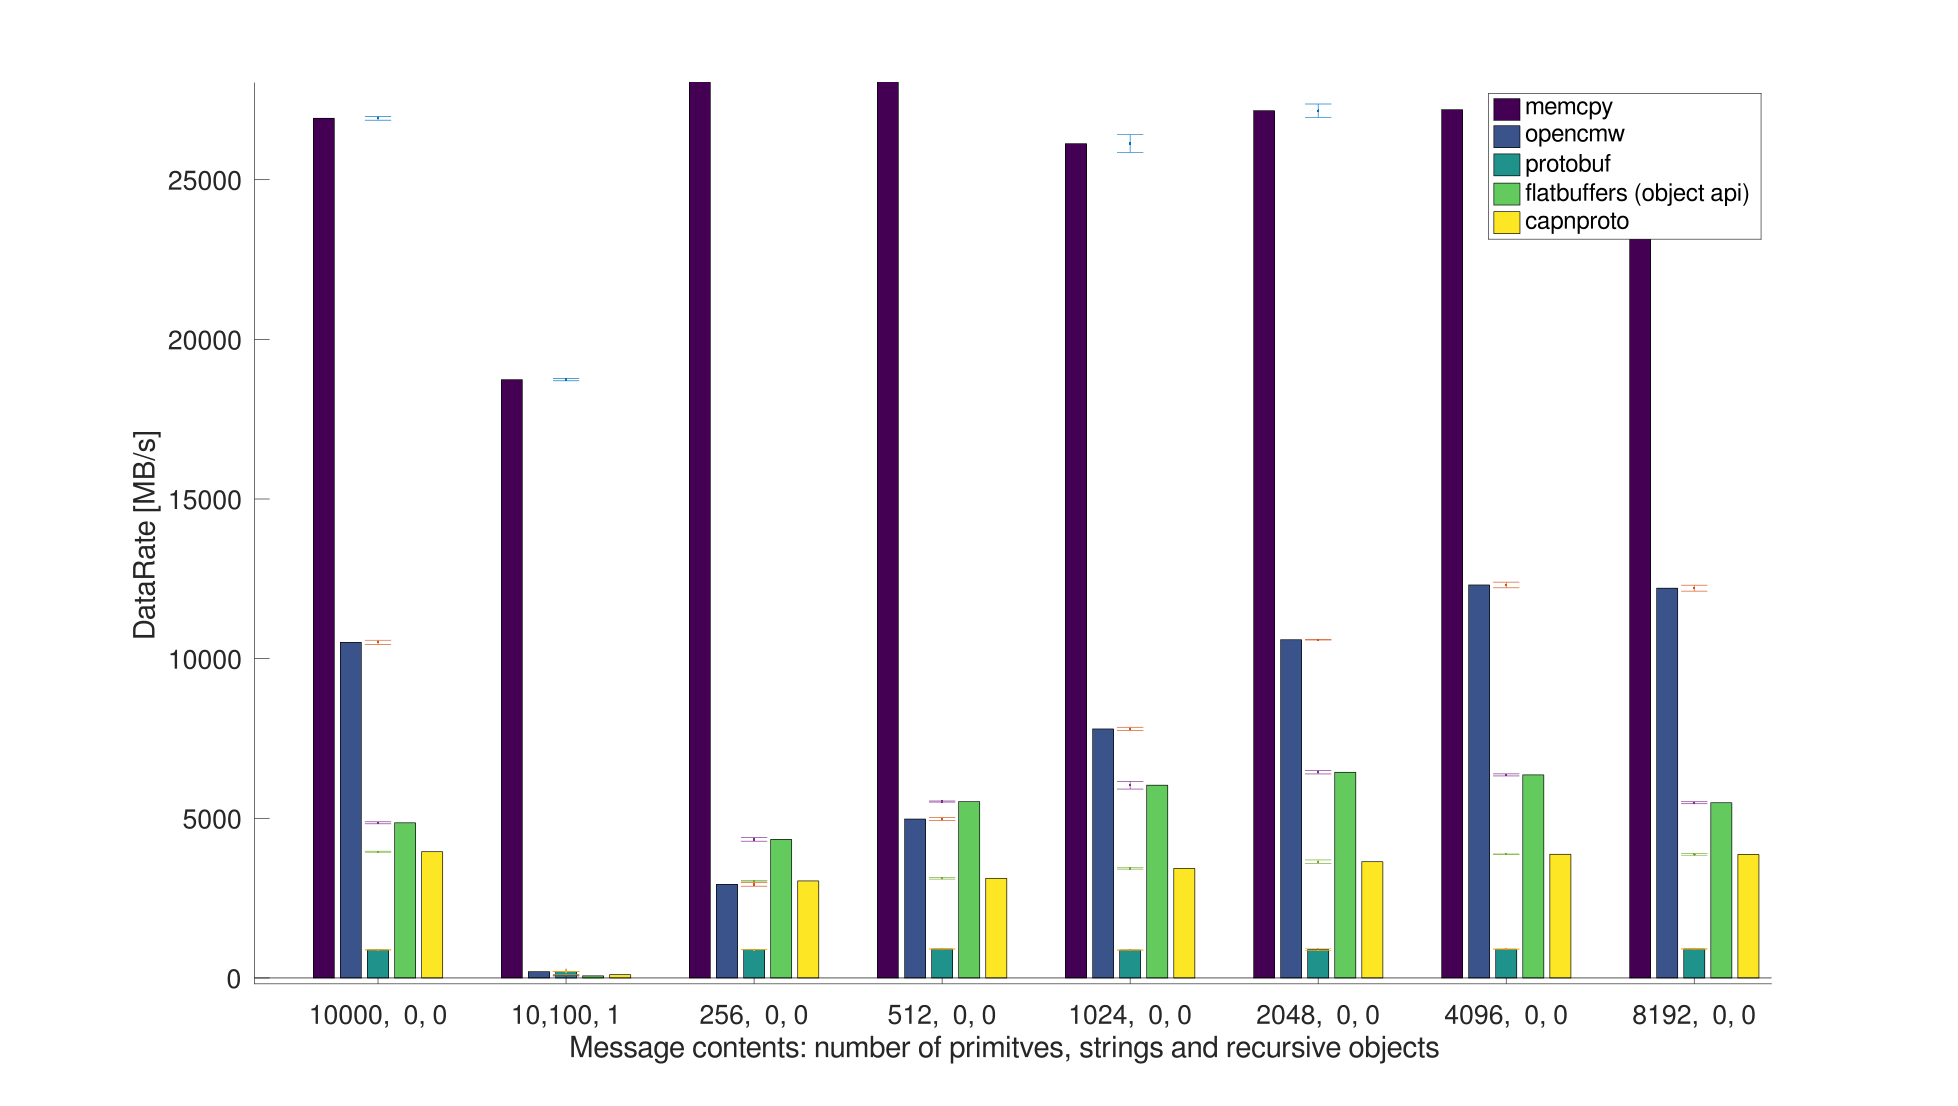

Data behind this chart, as committed beside it:
2021-08-05T16:38:46+02:00
Running build/bin/bench
Run on (8 X 3900 MHz CPU s)
CPU Caches:
L1 Data 32 KiB (x4)
L1 Instruction 32 KiB (x4)
L2 Unified 1024 KiB (x4)
L3 Unified 8448 KiB (x1)
Load Average: 0.05, 0.19, 0.30
***WARNING*** CPU scaling is enabled, the benchmark real time measurements may…
name, iterations, real_time, cpu_time, time_unit, bytes_per_second, items_per_second, label, error_occurred, error_message, BytesProcessed, ItemsProcessed, dataSize, wireSize
memcpy(Benchmark)/10000/0/0/repeats:3, 67223, 10442, 10442, ns, , , , , , 2.68563e+10, 95767, 280433, 280433
memcpy(Benchmark)/10000/0/0/repeats:3, 67223, 10396, 10396, ns, , , , , , 2.69756e+10, 96193, 280433, 280433
memcpy(Benchmark)/10000/0/0/repeats:3, 67223, 10410, 10410, ns, , , , , , 2.69389e+10, 96062, 280433, 280433
memcpy(Benchmark)/10000/0/0/repeats:3_me…, 3, 10416, 10416, ns, , , , , , 2.69236e+10, 96007, 280433, 280433
memcpy(Benchmark)/10000/0/0/repeats:3_me…, 3, 10410, 10410, ns, , , , , , 2.69389e+10, 96062, 280433, 280433
memcpy(Benchmark)/10000/0/0/repeats:3_st…, 3, 23.56, 23.65, ns, , , , , , 6.10916e+07, 217.8, 0, 0
memcpy(Benchmark)/10/100/1/repeats:3, 31993, 21875, 21875, ns, , , , , , 1.87593e+10, 45714, 410363, 410363
memcpy(Benchmark)/10/100/1/repeats:3, 31993, 21878, 21878, ns, , , , , , 1.87573e+10, 45709, 410363, 410363
memcpy(Benchmark)/10/100/1/repeats:3, 31993, 21949, 21949, ns, , , , , , 1.86963e+10, 45560, 410363, 410363
memcpy(Benchmark)/10/100/1/repeats:3_mea…, 3, 21901, 21901, ns, , , , , , 1.87376e+10, 45661, 410363, 410363
memcpy(Benchmark)/10/100/1/repeats:3_med…, 3, 21878, 21878, ns, , , , , , 1.87573e+10, 45709, 410363, 410363
memcpy(Benchmark)/10/100/1/repeats:3_std…, 3, 41.79, 41.92, ns, , , , , , 3.5827e+07, 87.31, 0, 0
memcpy(Benchmark)/256/0/0/repeats:3, 5742431, 119.3, 119.3, ns, , , , , , 6.37357e+10, 8.38517e+06, 7601, 7601
memcpy(Benchmark)/256/0/0/repeats:3, 5742431, 118.7, 118.7, ns, , , , , , 6.40306e+10, 8.42397e+06, 7601, 7601
memcpy(Benchmark)/256/0/0/repeats:3, 5742431, 119, 119, ns, , , , , , 6.38881e+10, 8.40523e+06, 7601, 7601
memcpy(Benchmark)/256/0/0/repeats:3_mean, 3, 119, 119, ns, , , , , , 6.38848e+10, 8.40479e+06, 7601, 7601
memcpy(Benchmark)/256/0/0/repeats:3_medi…, 3, 119, 119, ns, , , , , , 6.38881e+10, 8.40523e+06, 7601, 7601
memcpy(Benchmark)/256/0/0/repeats:3_stdd…, 3, 0.2746, 0.2747, ns, , , , , , 1.47479e+08, 19403, 0, 0
memcpy(Benchmark)/512/0/0/repeats:3, 3469272, 201.3, 201.3, ns, , , , , , 7.33839e+10, 4.96878e+06, 14769, 14769
memcpy(Benchmark)/512/0/0/repeats:3, 3469272, 200.4, 200.4, ns, , , , , , 7.37114e+10, 4.99096e+06, 14769, 14769
memcpy(Benchmark)/512/0/0/repeats:3, 3469272, 198.3, 198.3, ns, , , , , , 7.44637e+10, 5.04189e+06, 14769, 14769
memcpy(Benchmark)/512/0/0/repeats:3_mean, 3, 200, 200, ns, , , , , , 7.3853e+10, 5.00054e+06, 14769, 14769
memcpy(Benchmark)/512/0/0/repeats:3_medi…, 3, 200.4, 200.4, ns, , , , , , 7.37114e+10, 4.99096e+06, 14769, 14769
memcpy(Benchmark)/512/0/0/repeats:3_stdd…, 3, 1.498, 1.495, ns, , , , , , 5.53656e+08, 37488, 0, 0
memcpy(Benchmark)/1024/0/0/repeats:3, 623614, 1110, 1110, ns, , , , , , 2.6214e+10, 900671, 29105, 29105
memcpy(Benchmark)/1024/0/0/repeats:3, 623614, 1104, 1104, ns, , , , , , 2.63586e+10, 905638, 29105, 29105
memcpy(Benchmark)/1024/0/0/repeats:3, 623614, 1127, 1127, ns, , , , , , 2.58238e+10, 887262, 29105, 29105
memcpy(Benchmark)/1024/0/0/repeats:3_mea…, 3, 1114, 1114, ns, , , , , , 2.61321e+10, 897857, 29105, 29105
memcpy(Benchmark)/1024/0/0/repeats:3_med…, 3, 1110, 1110, ns, , , , , , 2.6214e+10, 900671, 29105, 29105
memcpy(Benchmark)/1024/0/0/repeats:3_std…, 3, 11.85, 11.84, ns, , , , , , 2.76672e+08, 9506, 0, 0
memcpy(Benchmark)/2048/0/0/repeats:3, 327031, 2145, 2145, ns, , , , , , 2.69313e+10, 466125, 57777, 57777
memcpy(Benchmark)/2048/0/0/repeats:3, 327031, 2123, 2123, ns, , , , , , 2.72187e+10, 471099, 57777, 57777
memcpy(Benchmark)/2048/0/0/repeats:3, 327031, 2114, 2113, ns, , , , , , 2.73373e+10, 473152, 57777, 57777
memcpy(Benchmark)/2048/0/0/repeats:3_mea…, 3, 2127, 2127, ns, , , , , , 2.71624e+10, 470125, 57777, 57777
memcpy(Benchmark)/2048/0/0/repeats:3_med…, 3, 2123, 2123, ns, , , , , , 2.72187e+10, 471099, 57777, 57777
memcpy(Benchmark)/2048/0/0/repeats:3_std…, 3, 16.38, 16.4, ns, , , , , , 2.08771e+08, 3613, 0, 0
memcpy(Benchmark)/4096/0/0/repeats:3, 165280, 4261, 4261, ns, , , , , , 2.70166e+10, 234680, 115121, 115121
memcpy(Benchmark)/4096/0/0/repeats:3, 165280, 4237, 4237, ns, , , , , , 2.7173e+10, 236039, 115121, 115121
memcpy(Benchmark)/4096/0/0/repeats:3, 165280, 4202, 4202, ns, , , , , , 2.73982e+10, 237995, 115121, 115121
memcpy(Benchmark)/4096/0/0/repeats:3_mea…, 3, 4233, 4233, ns, , , , , , 2.71959e+10, 236238, 115121, 115121
memcpy(Benchmark)/4096/0/0/repeats:3_med…, 3, 4237, 4237, ns, , , , , , 2.7173e+10, 236039, 115121, 115121
memcpy(Benchmark)/4096/0/0/repeats:3_std…, 3, 29.85, 29.82, ns, , , , , , 1.91831e+08, 1666, 0, 0
memcpy(Benchmark)/8192/0/0/repeats:3, 81766, 8374, 8374, ns, , , , , , 2.74432e+10, 119418, 229809, 229809
memcpy(Benchmark)/8192/0/0/repeats:3, 81766, 8354, 8354, ns, , , , , , 2.75097e+10, 119707, 229809, 229809
memcpy(Benchmark)/8192/0/0/repeats:3, 81766, 8379, 8379, ns, , , , , , 2.74275e+10, 119349, 229809, 229809
memcpy(Benchmark)/8192/0/0/repeats:3_mea…, 3, 8369, 8369, ns, , , , , , 2.74601e+10, 119491, 229809, 229809
memcpy(Benchmark)/8192/0/0/repeats:3_med…, 3, 8374, 8374, ns, , , , , , 2.74432e+10, 119418, 229809, 229809
memcpy(Benchmark)/8192/0/0/repeats:3_std…, 3, 13.15, 13.28, ns, , , , , , 4.3598e+07, 189.7, 0, 0
OpenCMW/10000/0/0/repeats:3, 26257, 26737, 26736, ns, , , , , , 1.04889e+10, 37402, 280433, 281544
OpenCMW/10000/0/0/repeats:3, 26257, 26494, 26493, ns, , , , , , 1.05852e+10, 37746, 280433, 281544
... 190 more rows
